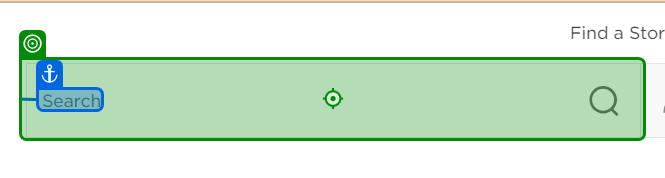
Task: Testing extraction of Data from website and saving to excel
Workflow: Main

Step 1: type "Arsenal[k(Enter)]" into 'Search'

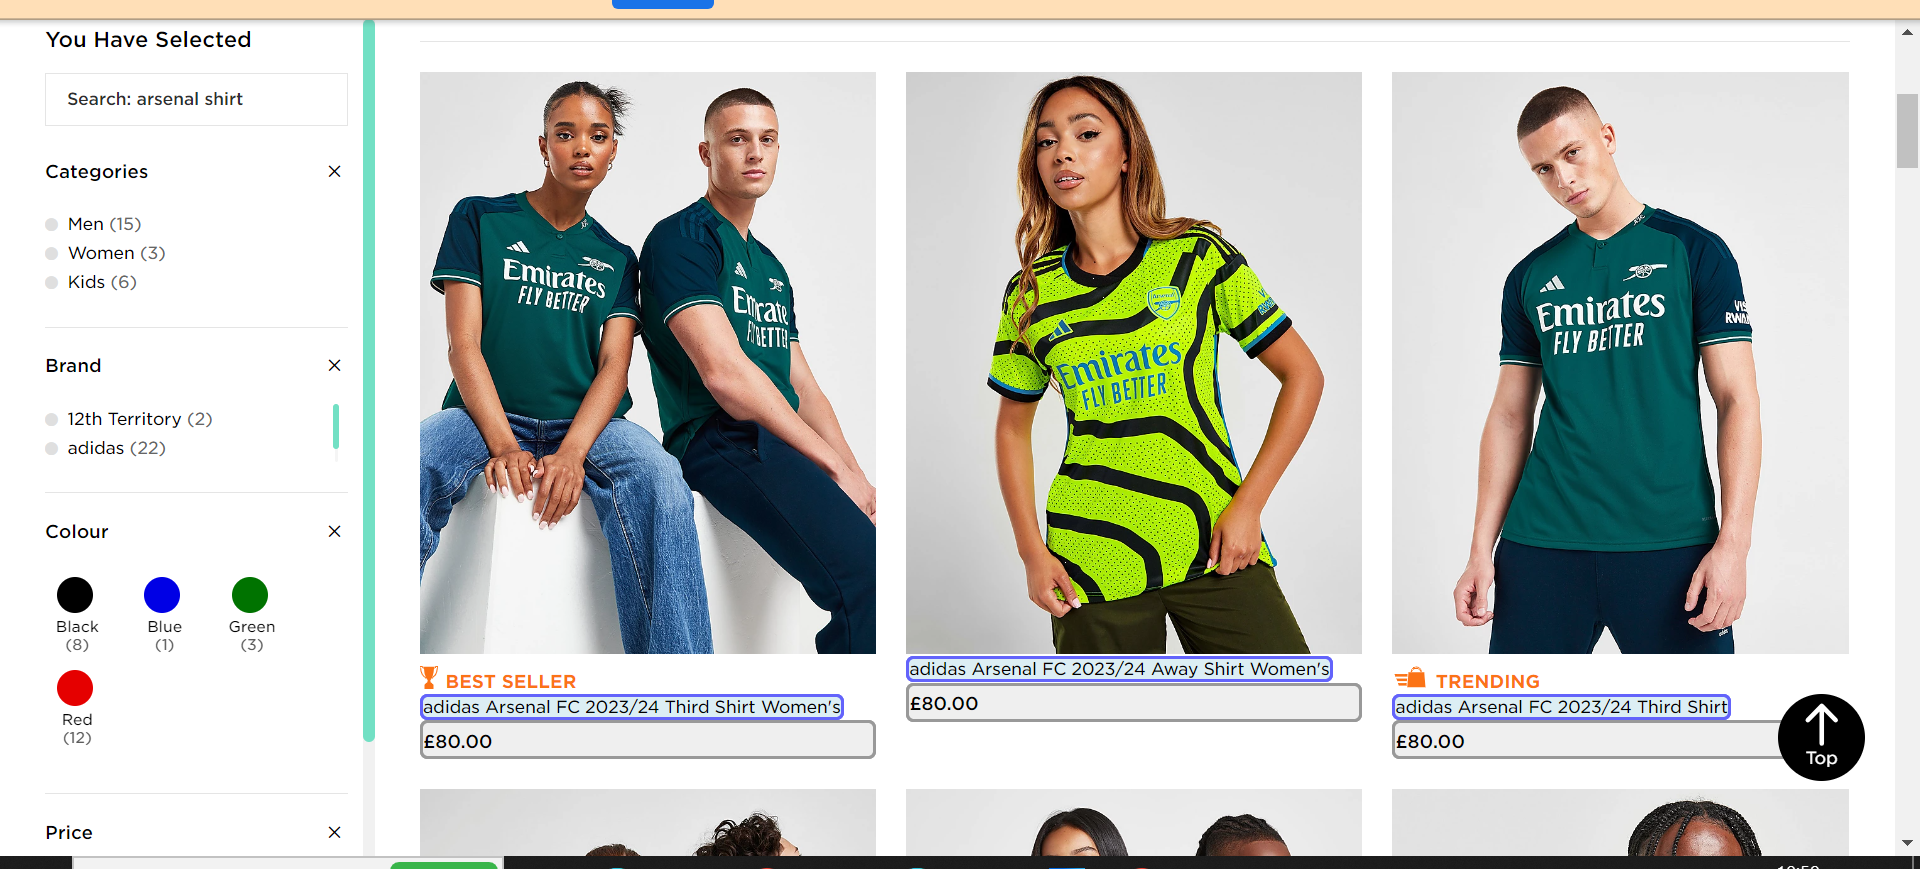
Step 2: get-text